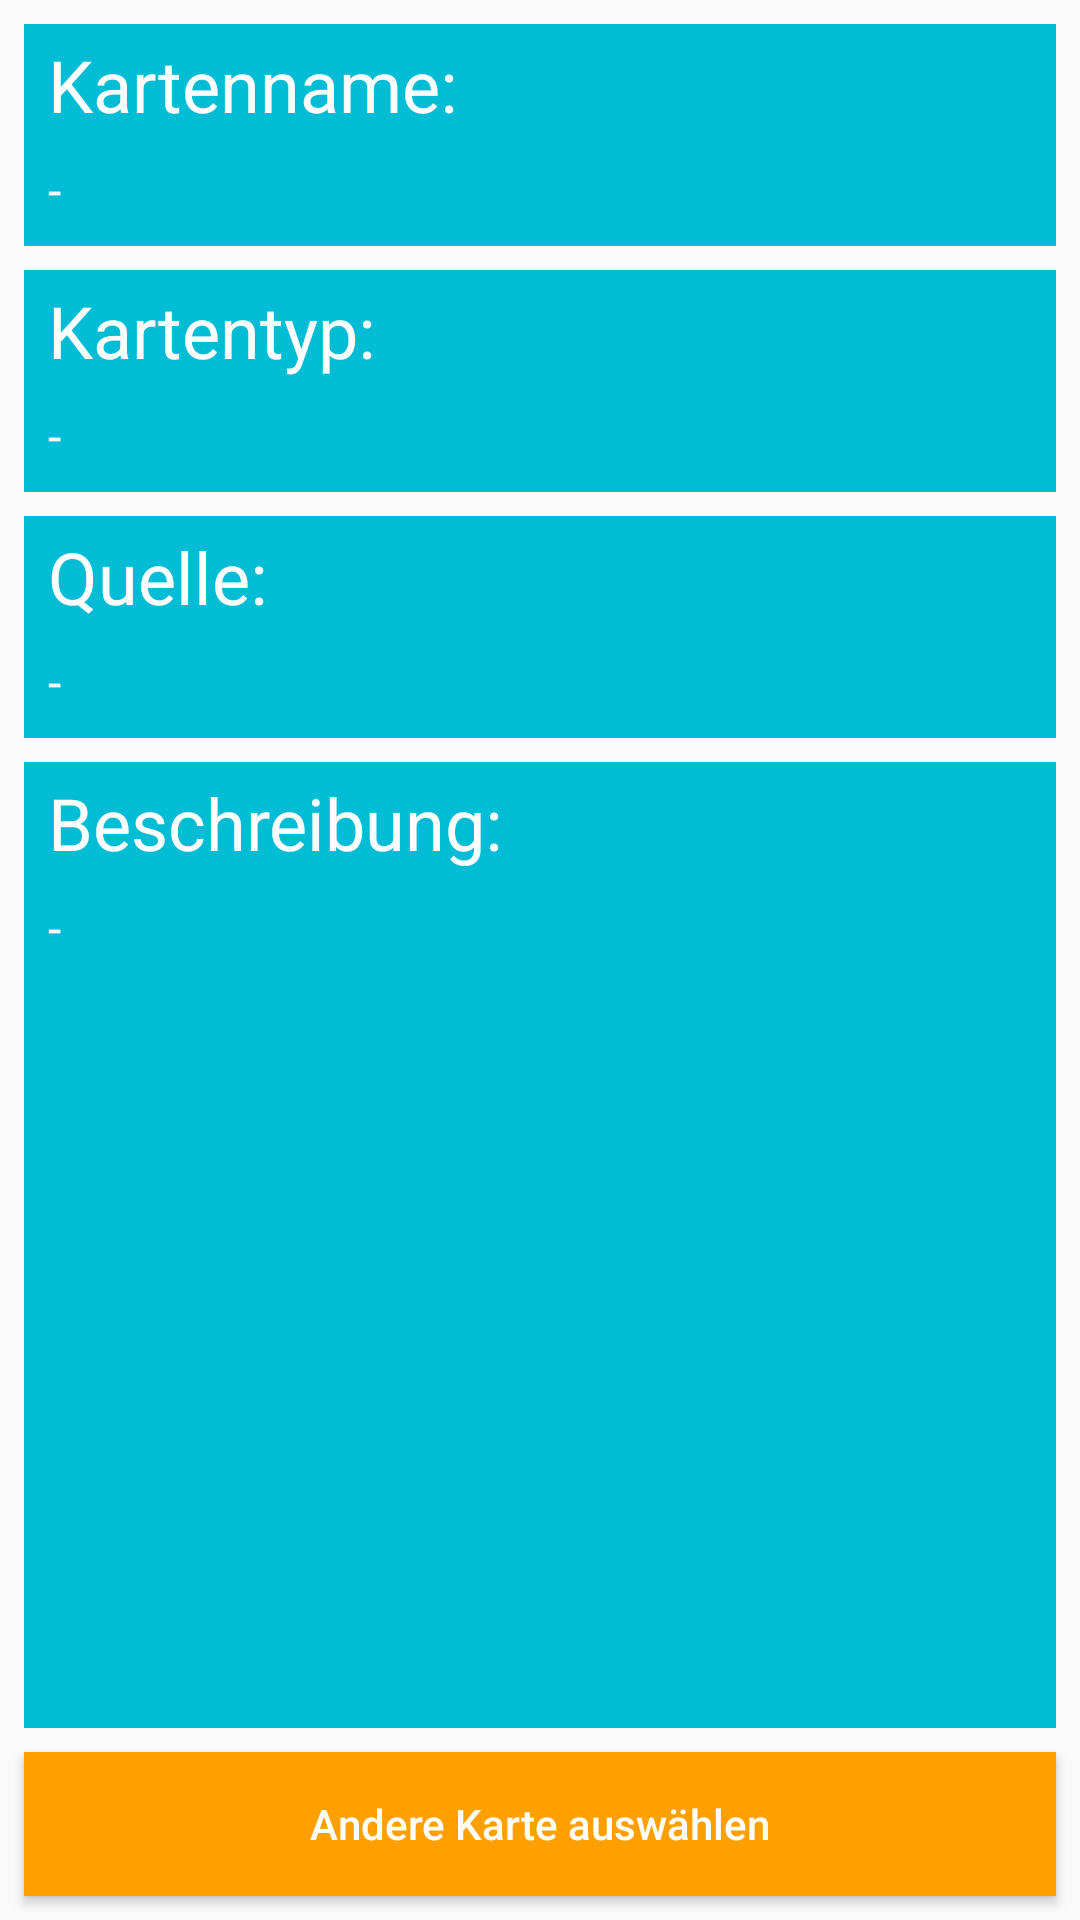

This screen was rendered from an Android layout file. Write that file and the resources it references.
<!-- AndroidManifest.xml: application theme AppTheme -->
<!-- res/layout/activity_show_card_in_deck.xml -->
<?xml version="1.0" encoding="utf-8"?>
<android.support.constraint.ConstraintLayout xmlns:android="http://schemas.android.com/apk/res/android"
    xmlns:app="http://schemas.android.com/apk/res-auto"
    xmlns:tools="http://schemas.android.com/tools"
    android:layout_width="match_parent"
    android:layout_height="match_parent"
    tools:context=".ui.mydecks.showcardindeckactivity.ShowCardInDeckActivity">

    <TextView
        android:id="@+id/scid_static_card_title"
        android:layout_width="0dp"
        android:layout_height="wrap_content"
        android:layout_marginEnd="8dp"
        android:layout_marginLeft="8dp"
        android:layout_marginRight="8dp"
        android:layout_marginStart="8dp"
        android:layout_marginTop="8dp"
        android:text="Kartenname:"
        android:textSize="24sp"
        android:background="@color/cayn"
        android:paddingTop="4dp"
        android:paddingLeft="8dp"
        android:paddingBottom="4dp"
        android:textColor="@color/white"
        app:layout_constraintEnd_toEndOf="parent"
        app:layout_constraintStart_toStartOf="parent"
        app:layout_constraintTop_toTopOf="parent" />

    <TextView
        android:id="@+id/scid_card_title"
        android:layout_width="0dp"
        android:layout_height="wrap_content"
        android:layout_marginEnd="8dp"
        android:layout_marginLeft="8dp"
        android:layout_marginRight="8dp"
        android:layout_marginStart="8dp"
        android:background="@color/cayn"
        android:paddingBottom="8dp"
        android:paddingLeft="8dp"
        android:paddingTop="4dp"
        android:textColor="@color/white"
        android:text="-"
        android:textSize="16sp"
        app:layout_constraintEnd_toEndOf="parent"
        app:layout_constraintStart_toStartOf="parent"
        app:layout_constraintTop_toBottomOf="@+id/scid_static_card_title" />

    <TextView
        android:id="@+id/scid_static_card_type"
        android:layout_width="0dp"
        android:layout_height="wrap_content"
        android:layout_marginEnd="8dp"
        android:layout_marginLeft="8dp"
        android:layout_marginRight="8dp"
        android:layout_marginStart="8dp"
        android:layout_marginTop="8dp"
        android:text="Kartentyp:"
        android:textSize="24sp"
        android:background="@color/cayn"
        android:paddingTop="4dp"
        android:paddingLeft="8dp"
        android:paddingBottom="4dp"
        android:textColor="@color/white"
        app:layout_constraintEnd_toEndOf="parent"
        app:layout_constraintStart_toStartOf="parent"
        app:layout_constraintTop_toBottomOf="@+id/scid_card_title" />

    <TextView
        android:id="@+id/scid_card_type"
        android:layout_width="0dp"
        android:layout_height="wrap_content"
        android:layout_marginEnd="8dp"
        android:layout_marginLeft="8dp"
        android:layout_marginRight="8dp"
        android:layout_marginStart="8dp"
        android:background="@color/cayn"
        android:paddingBottom="8dp"
        android:paddingLeft="8dp"
        android:paddingTop="4dp"
        android:text="-"
        android:textColor="@color/white"
        android:textSize="16sp"
        app:layout_constraintEnd_toEndOf="parent"
        app:layout_constraintStart_toStartOf="parent"
        app:layout_constraintTop_toBottomOf="@+id/scid_static_card_type" />

    <TextView
        android:id="@+id/scid_static_card_source"
        android:layout_width="0dp"
        android:layout_height="wrap_content"
        android:layout_marginEnd="8dp"
        android:layout_marginLeft="8dp"
        android:layout_marginRight="8dp"
        android:layout_marginStart="8dp"
        android:layout_marginTop="8dp"
        android:text="Quelle:"
        android:textSize="24sp"
        android:background="@color/cayn"
        android:paddingTop="4dp"
        android:paddingLeft="8dp"
        android:paddingBottom="4dp"
        android:textColor="@color/white"
        app:layout_constraintEnd_toEndOf="parent"
        app:layout_constraintStart_toStartOf="parent"
        app:layout_constraintTop_toBottomOf="@+id/scid_card_type" />

    <TextView
        android:id="@+id/scid_card_source"
        android:layout_width="0dp"
        android:layout_height="wrap_content"
        android:layout_marginEnd="8dp"
        android:layout_marginLeft="8dp"
        android:layout_marginRight="8dp"
        android:layout_marginStart="8dp"
        android:background="@color/cayn"
        android:paddingBottom="8dp"
        android:paddingLeft="8dp"
        android:paddingTop="4dp"
        android:text="-"
        android:textColor="@color/white"
        android:textSize="16sp"
        app:layout_constraintEnd_toEndOf="parent"
        app:layout_constraintStart_toStartOf="parent"
        app:layout_constraintTop_toBottomOf="@+id/scid_static_card_source" />

    <TextView
        android:id="@+id/scid_static_card_description"
        android:layout_width="0dp"
        android:layout_height="wrap_content"
        android:layout_marginEnd="8dp"
        android:layout_marginLeft="8dp"
        android:layout_marginRight="8dp"
        android:layout_marginStart="8dp"
        android:layout_marginTop="8dp"
        android:text="Beschreibung:"
        android:textSize="24sp"
        android:background="@color/cayn"
        android:paddingTop="4dp"
        android:paddingLeft="8dp"
        android:paddingBottom="4dp"
        android:textColor="@color/white"
        app:layout_constraintEnd_toEndOf="parent"
        app:layout_constraintStart_toStartOf="parent"
        app:layout_constraintTop_toBottomOf="@+id/scid_card_source" />

    <TextView
        android:id="@+id/scid_card_description"
        android:layout_width="0dp"
        android:layout_height="0dp"
        android:layout_marginBottom="8dp"
        android:layout_marginEnd="8dp"
        android:layout_marginLeft="8dp"
        android:layout_marginRight="8dp"
        android:layout_marginStart="8dp"
        android:background="@color/cayn"
        android:paddingBottom="8dp"
        android:paddingLeft="8dp"
        android:paddingTop="4dp"
        android:text="-"
        android:textColor="@color/white"
        android:textSize="16sp"
        app:layout_constraintBottom_toTopOf="@+id/btn_change_card"
        app:layout_constraintEnd_toEndOf="parent"
        app:layout_constraintStart_toStartOf="parent"
        app:layout_constraintTop_toBottomOf="@+id/scid_static_card_description" />

    <Button
        android:id="@+id/btn_change_card"
        android:layout_width="0dp"
        android:layout_height="wrap_content"
        android:layout_marginBottom="8dp"
        android:layout_marginEnd="8dp"
        android:layout_marginLeft="8dp"
        android:layout_marginRight="8dp"
        android:layout_marginStart="8dp"
        android:onClick="changeCard"
        android:text="Andere Karte auswählen"
        android:textAllCaps="false"
        android:background="@color/colorPrimaryDark"
        android:textColor="@color/white"
        app:layout_constraintBottom_toBottomOf="parent"
        app:layout_constraintEnd_toEndOf="parent"
        app:layout_constraintStart_toStartOf="parent" />
</android.support.constraint.ConstraintLayout>
<!-- resources referenced by this layout -->
<resources>
  <color name="cayn">#00bcd4</color>
  <color name="colorPrimaryDark">#FFA000</color>
  <color name="white">#FFFFFF</color>
  <style name="AppTheme" parent="Theme.AppCompat.Light.DarkActionBar">
          
          <item name="colorPrimary">@color/colorPrimary</item>
          <item name="colorPrimaryDark">@color/colorPrimaryDark</item>
          <item name="colorAccent">@color/colorAccent</item>
      </style>
  <color name="colorPrimary">#FFC107</color>
  <color name="colorAccent">#FF5722</color>
</resources>
